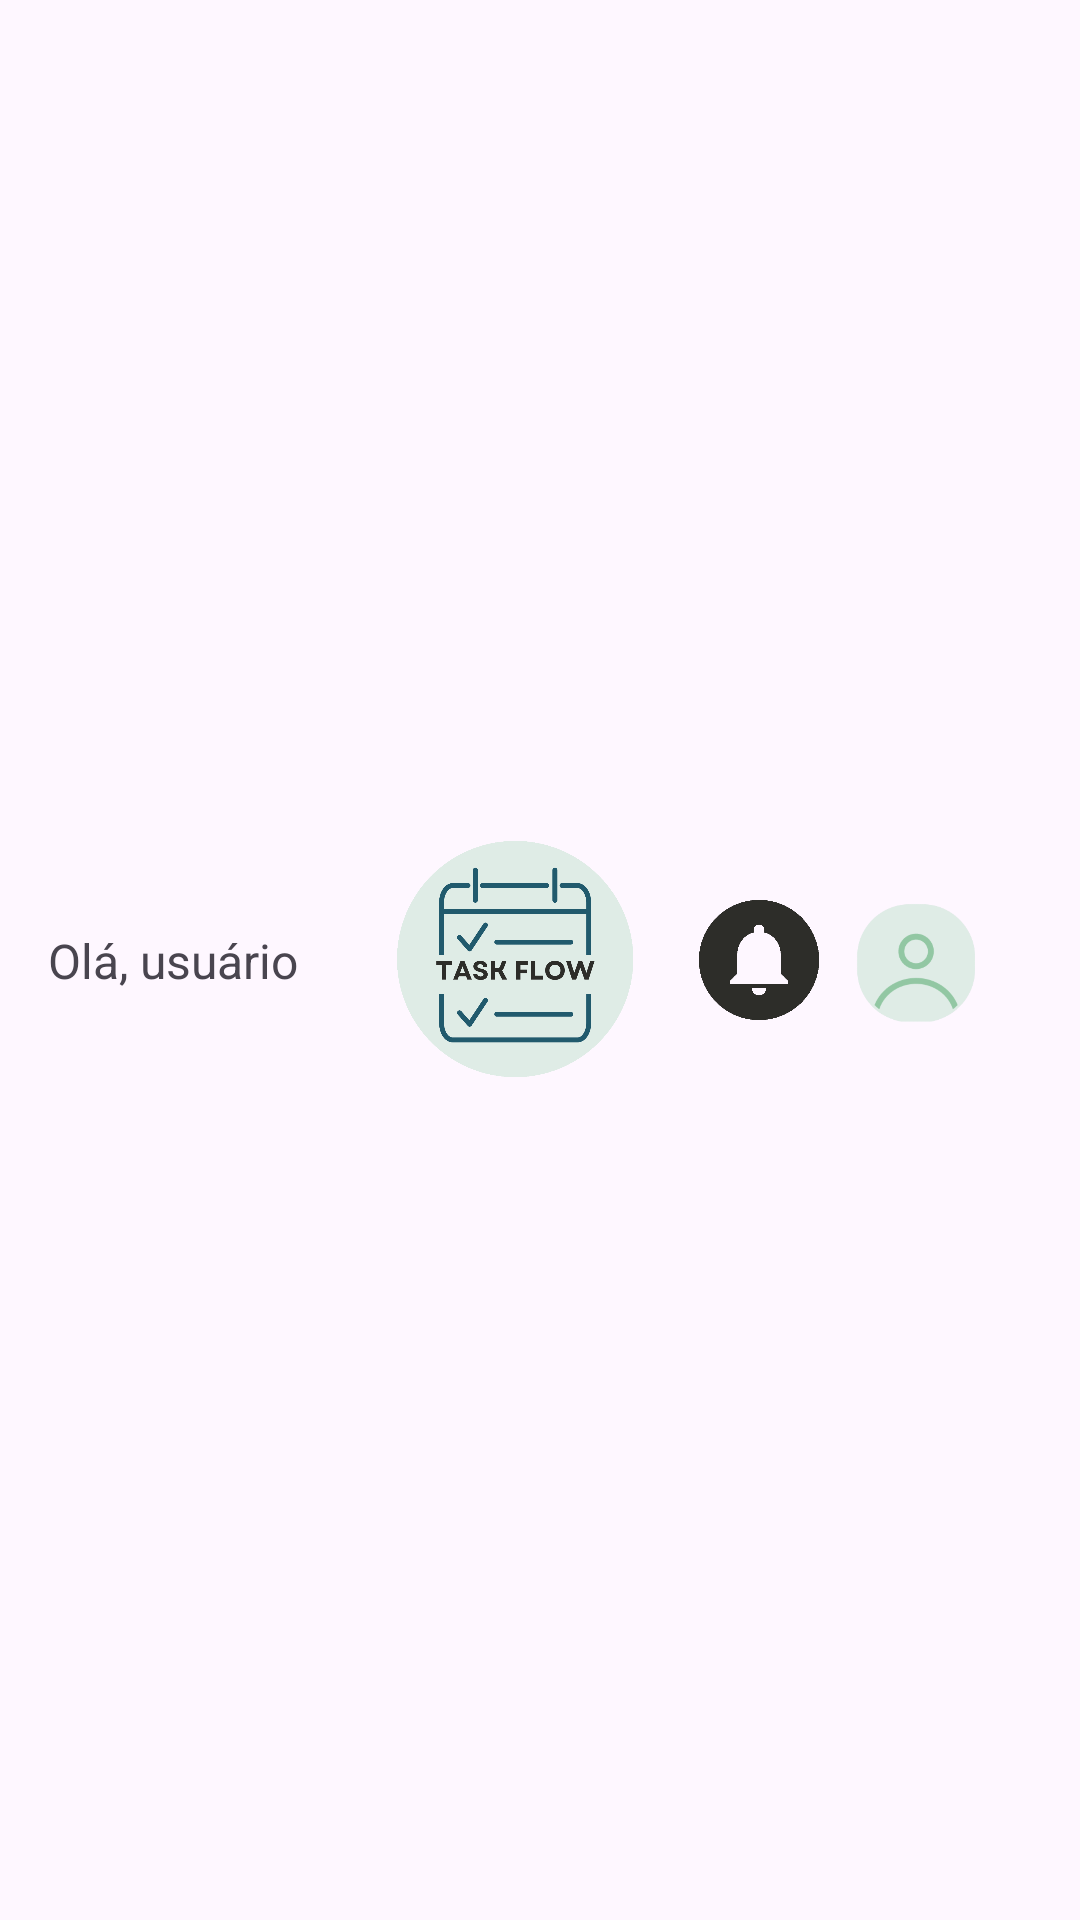

This screen was rendered from an Android layout file. Write that file and the resources it references.
<!-- AndroidManifest.xml: application theme Theme.TaskFlow -->
<!-- res/layout/toolbar_inicio.xml -->
<?xml version="1.0" encoding="utf-8"?>
<com.google.android.material.appbar.MaterialToolbar xmlns:android="http://schemas.android.com/apk/res/android"
    xmlns:app="http://schemas.android.com/apk/res-auto"
    android:id="@+id/tbPrincipal"
    android:layout_width="match_parent"
    android:layout_height="wrap_content"
    android:background="@color/Branco"
    android:minHeight="?attr/actionBarSize"
    android:elevation="8dp"
    app:elevation="8dp"
    android:paddingTop="8dp"
    android:paddingBottom="8dp"
    android:paddingStart="16dp"
    android:paddingEnd="16dp"
    android:theme="?attr/actionBarTheme">

    <androidx.constraintlayout.widget.ConstraintLayout
        android:layout_width="match_parent"
        android:layout_height="wrap_content">

        
        <TextView
            android:id="@+id/tvUsuario"
            android:layout_width="0dp"
            android:layout_height="wrap_content"
            android:paddingStart="0dp"
            android:paddingEnd="8dp"
            android:text="Olá, usuário"
            android:textColor="@color/Preto"
            android:textSize="16sp"
            android:maxLines="1"
            android:ellipsize="end"
            android:gravity="start|center_vertical"
            app:layout_constraintBottom_toBottomOf="parent"
            app:layout_constraintStart_toStartOf="parent"
            app:layout_constraintEnd_toStartOf="@+id/imgLogo"
            app:layout_constraintTop_toTopOf="parent" />

        
        <ImageView
            android:id="@+id/imgLogo"
            android:layout_width="90dp"
            android:layout_height="80dp"
            android:contentDescription="Logo"
            android:src="@drawable/logotask"
            app:layout_constraintBottom_toBottomOf="parent"
            app:layout_constraintEnd_toEndOf="parent"
            app:layout_constraintStart_toStartOf="parent"
            app:layout_constraintTop_toTopOf="parent" />

        
        <LinearLayout
            android:id="@+id/linearLayoutBotoes"
            android:layout_width="wrap_content"
            android:layout_height="wrap_content"
            android:gravity="end|center_vertical"
            android:orientation="horizontal"
            app:layout_constraintBottom_toBottomOf="parent"
            app:layout_constraintEnd_toEndOf="parent"
            app:layout_constraintTop_toTopOf="parent">

            <ImageButton
                android:id="@+id/btnnotificacao"
                android:layout_width="40dp"
                android:layout_height="40dp"
                android:layout_marginEnd="10dp"
                android:background="?attr/selectableItemBackgroundBorderless"
                android:contentDescription="Notificação"
                android:scaleType="fitCenter"
                android:src="@drawable/notification" />

            <ImageButton
                android:id="@+id/btnPerfil"
                android:layout_width="45dp"
                android:layout_height="45dp"
                android:background="?attr/selectableItemBackgroundBorderless"
                android:contentDescription="Perfil"
                android:scaleType="fitCenter"
                android:src="@drawable/usertype" />
        </LinearLayout>

    </androidx.constraintlayout.widget.ConstraintLayout>

</com.google.android.material.appbar.MaterialToolbar>
<!-- resources referenced by this layout -->
<resources>
  <!-- drawable logotask: png bitmap (drawable, 43027 bytes) -->
  <!-- drawable notification: png bitmap (drawable, 2491 bytes) -->
  <!-- drawable usertype: png bitmap (drawable, 36458 bytes) -->
  <style name="Theme.TaskFlow" parent="Base.Theme.TaskFlow" />
  <style name="Base.Theme.TaskFlow" parent="Theme.Material3.DayNight.NoActionBar">
          
           <item name="colorPrimary">@color/Principal</item>
      </style>
  <color name="Principal">#215a6d</color>
</resources>
